The GitHub repository prateek-sarang/soil-analyser contains a labelled image folder "opencv" with 5 categories: black soil, cinder soil, laterite soil, peat soil, yellow soil. Examples follow, each with its label.

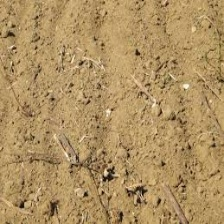
Label: yellow soil

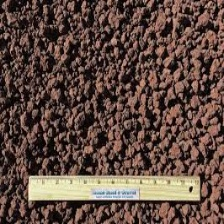
Label: cinder soil

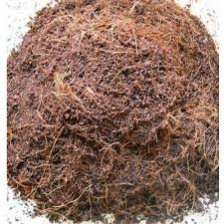
Label: peat soil

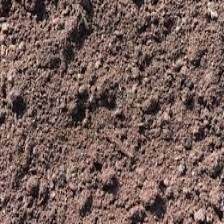
Label: black soil

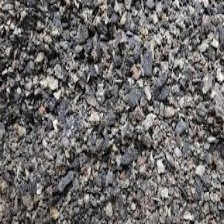
Label: cinder soil

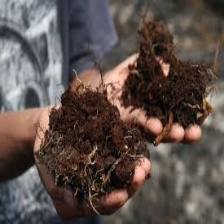
Label: peat soil
